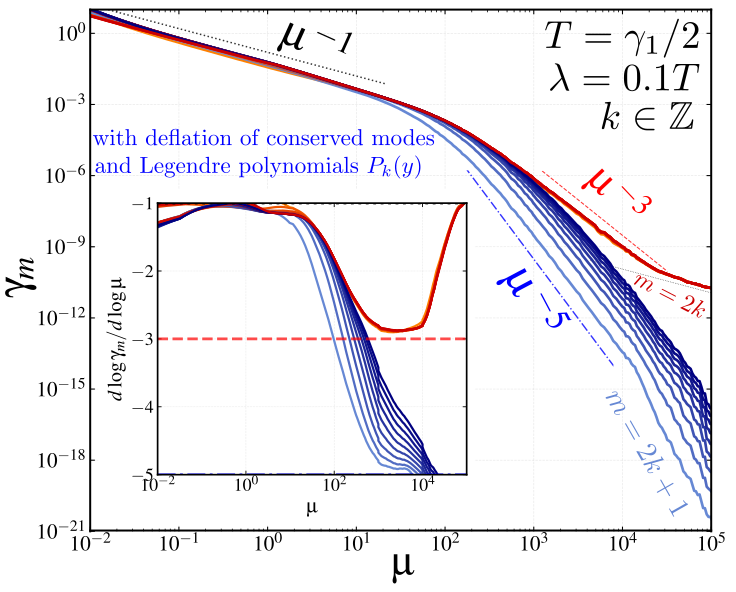

The file beside this chart, header and first rows:
mu, gamma1, gamma2, gamma3, gamma4, gamma5, gamma6, gamma7, gamma8, gamma9, gamma10, gamma11, gamma12, gamma13, gamma14, gamma15, gamma16, gamma17, gamma18, gamma19, gamma20
0.01, 4.647, 6.477, 7.803, 5.565, 9.362, 9.827, 9.951, 5.813, 10.34, 10.21, 10.67, 5.538, 10.66, 10.14, 10.7, 5.447, 10.54, 10.09, 10.31, 5.351
0.0106, 4.324, 5.989, 7.196, 5.238, 8.627, 9.046, 9.175, 5.453, 9.529, 9.403, 9.813, 5.206, 9.795, 9.337, 9.818, 5.115, 9.703, 9.275, 9.495, 5.033
0.01123, 4.025, 5.54, 6.64, 4.933, 7.955, 8.337, 8.465, 5.115, 8.788, 8.669, 9.028, 4.896, 9.004, 8.608, 9.011, 4.806, 8.935, 8.538, 8.747, 4.735
0.0119, 3.749, 5.126, 6.132, 4.644, 7.34, 7.69, 7.813, 4.799, 8.111, 7.999, 8.313, 4.605, 8.283, 7.942, 8.277, 4.517, 8.234, 7.868, 8.065, 4.457
0.0126, 3.493, 4.744, 5.666, 4.375, 6.778, 7.1, 7.218, 4.504, 7.491, 7.39, 7.659, 4.334, 7.625, 7.335, 7.609, 4.248, 7.594, 7.258, 7.443, 4.196
0.01335, 3.256, 4.392, 5.24, 4.124, 6.264, 6.559, 6.673, 4.23, 6.923, 6.831, 7.063, 4.08, 7.025, 6.783, 7.001, 3.996, 7.005, 6.703, 6.874, 3.952
0.01415, 3.037, 4.068, 4.849, 3.885, 5.794, 6.068, 6.173, 3.974, 6.403, 6.323, 6.516, 3.842, 6.477, 6.275, 6.448, 3.76, 6.464, 6.196, 6.354, 3.724
0.01499, 2.834, 3.77, 4.491, 3.664, 5.363, 5.613, 5.717, 3.736, 5.926, 5.855, 6.016, 3.619, 5.977, 5.811, 5.943, 3.54, 5.967, 5.733, 5.878, 3.51
0.01589, 2.645, 3.495, 4.163, 3.455, 4.967, 5.198, 5.297, 3.513, 5.488, 5.429, 5.558, 3.411, 5.519, 5.388, 5.483, 3.334, 5.511, 5.311, 5.441, 3.309
0.01683, 2.471, 3.242, 3.861, 3.259, 4.604, 4.821, 4.911, 3.305, 5.086, 5.036, 5.138, 3.215, 5.1, 4.997, 5.063, 3.141, 5.093, 4.923, 5.04, 3.121
0.01783, 2.308, 3.009, 3.583, 3.073, 4.271, 4.472, 4.557, 3.11, 4.716, 4.677, 4.753, 3.031, 4.717, 4.641, 4.679, 2.96, 4.709, 4.568, 4.67, 2.943
0.0189, 2.158, 2.794, 3.328, 2.9, 3.965, 4.153, 4.231, 2.927, 4.375, 4.346, 4.4, 2.858, 4.366, 4.312, 4.328, 2.79, 4.358, 4.242, 4.327, 2.776
0.02002, 2.018, 2.595, 3.092, 2.736, 3.683, 3.859, 3.931, 2.756, 4.061, 4.042, 4.075, 2.695, 4.043, 4.011, 4.007, 2.629, 4.036, 3.943, 4.009, 2.619
0.02121, 1.887, 2.412, 2.876, 2.581, 3.423, 3.588, 3.654, 2.595, 3.771, 3.762, 3.778, 2.541, 3.748, 3.732, 3.713, 2.479, 3.741, 3.667, 3.716, 2.47
0.02248, 1.766, 2.243, 2.676, 2.435, 3.184, 3.338, 3.399, 2.444, 3.503, 3.504, 3.504, 2.397, 3.476, 3.473, 3.443, 2.337, 3.471, 3.414, 3.445, 2.33
0.02382, 1.653, 2.087, 2.491, 2.298, 2.964, 3.109, 3.164, 2.303, 3.255, 3.265, 3.252, 2.26, 3.227, 3.239, 3.196, 2.204, 3.222, 3.179, 3.196, 2.198
0.02524, 1.548, 1.943, 2.321, 2.168, 2.76, 2.897, 2.947, 2.169, 3.026, 3.043, 3.021, 2.132, 2.997, 3.018, 2.968, 2.078, 2.993, 2.963, 2.967, 2.074
0.02674, 1.45, 1.81, 2.164, 2.045, 2.573, 2.702, 2.746, 2.044, 2.814, 2.836, 2.808, 2.011, 2.785, 2.811, 2.76, 1.96, 2.783, 2.763, 2.757, 1.956
0.02833, 1.358, 1.687, 2.018, 1.93, 2.399, 2.52, 2.56, 1.926, 2.619, 2.641, 2.611, 1.896, 2.591, 2.619, 2.567, 1.848, 2.59, 2.577, 2.563, 1.846
0.03002, 1.273, 1.574, 1.883, 1.821, 2.239, 2.353, 2.388, 1.815, 2.438, 2.459, 2.431, 1.789, 2.411, 2.441, 2.391, 1.744, 2.412, 2.405, 2.385, 1.741
0.03181, 1.194, 1.468, 1.759, 1.719, 2.091, 2.197, 2.229, 1.711, 2.271, 2.291, 2.264, 1.688, 2.246, 2.276, 2.227, 1.645, 2.247, 2.246, 2.22, 1.643
0.0337, 1.119, 1.371, 1.643, 1.622, 1.953, 2.053, 2.081, 1.613, 2.116, 2.136, 2.11, 1.592, 2.093, 2.123, 2.077, 1.552, 2.096, 2.098, 2.069, 1.55
0.03571, 1.05, 1.28, 1.536, 1.531, 1.826, 1.92, 1.944, 1.521, 1.974, 1.992, 1.968, 1.502, 1.953, 1.981, 1.938, 1.464, 1.955, 1.96, 1.929, 1.462
0.03783, 0.9853, 1.196, 1.436, 1.445, 1.707, 1.796, 1.817, 1.434, 1.842, 1.859, 1.837, 1.417, 1.822, 1.849, 1.81, 1.382, 1.826, 1.832, 1.8, 1.38
0.04009, 0.9248, 1.118, 1.344, 1.364, 1.598, 1.681, 1.699, 1.353, 1.72, 1.736, 1.715, 1.337, 1.702, 1.727, 1.691, 1.304, 1.706, 1.713, 1.68, 1.302
0.04248, 0.8682, 1.046, 1.258, 1.288, 1.496, 1.573, 1.59, 1.276, 1.608, 1.623, 1.603, 1.262, 1.591, 1.614, 1.581, 1.231, 1.595, 1.602, 1.57, 1.229
0.04501, 0.8154, 0.9783, 1.178, 1.215, 1.401, 1.474, 1.488, 1.204, 1.503, 1.517, 1.499, 1.191, 1.488, 1.509, 1.479, 1.162, 1.492, 1.499, 1.468, 1.16
0.04769, 0.7659, 0.9157, 1.103, 1.147, 1.313, 1.381, 1.394, 1.136, 1.407, 1.42, 1.403, 1.125, 1.393, 1.412, 1.385, 1.097, 1.397, 1.403, 1.373, 1.095
0.05053, 0.7196, 0.8575, 1.034, 1.08, 1.231, 1.294, 1.306, 1.072, 1.317, 1.329, 1.313, 1.062, 1.304, 1.321, 1.297, 1.036, 1.308, 1.314, 1.285, 1.034
0.05354, 0.6763, 0.8032, 0.9695, 1.017, 1.154, 1.214, 1.225, 1.012, 1.234, 1.245, 1.23, 1.003, 1.222, 1.237, 1.216, 0.9781, 1.226, 1.231, 1.204, 0.9763
0.05672, 0.6357, 0.7526, 0.9093, 0.9583, 1.083, 1.138, 1.149, 0.9556, 1.156, 1.167, 1.153, 0.9466, 1.145, 1.159, 1.14, 0.9236, 1.149, 1.154, 1.128, 0.9218
0.0601, 0.5977, 0.7055, 0.8532, 0.9027, 1.016, 1.068, 1.078, 0.9022, 1.084, 1.094, 1.082, 0.8939, 1.074, 1.087, 1.069, 0.8722, 1.078, 1.082, 1.058, 0.8705
0.06368, 0.562, 0.6615, 0.8007, 0.8503, 0.9538, 1.003, 1.012, 0.8517, 1.017, 1.027, 1.015, 0.8441, 1.008, 1.019, 1.004, 0.8237, 1.011, 1.014, 0.9921, 0.8219
0.06748, 0.5287, 0.6205, 0.7516, 0.8009, 0.8957, 0.9412, 0.95, 0.8041, 0.9549, 0.9636, 0.9524, 0.7971, 0.9462, 0.9559, 0.9421, 0.7778, 0.9488, 0.9517, 0.931, 0.7761
0.07149, 0.4973, 0.5822, 0.7059, 0.7546, 0.8414, 0.8839, 0.8925, 0.7593, 0.8967, 0.9048, 0.8944, 0.7528, 0.8886, 0.8972, 0.8848, 0.7346, 0.8909, 0.8932, 0.874, 0.7329
0.07575, 0.468, 0.5465, 0.6631, 0.7109, 0.7907, 0.8303, 0.8387, 0.7169, 0.8424, 0.8499, 0.8402, 0.7109, 0.8349, 0.8425, 0.8313, 0.6938, 0.8368, 0.8386, 0.8208, 0.6921
0.08026, 0.4404, 0.513, 0.623, 0.6698, 0.7431, 0.7801, 0.7884, 0.677, 0.7916, 0.7986, 0.7895, 0.6714, 0.7846, 0.791, 0.7812, 0.6552, 0.7862, 0.7875, 0.7711, 0.6535
0.08504, 0.4145, 0.4818, 0.5855, 0.6312, 0.6986, 0.7332, 0.7413, 0.6392, 0.7441, 0.7506, 0.7421, 0.634, 0.7376, 0.7429, 0.7344, 0.6187, 0.7389, 0.7398, 0.7247, 0.6171
0.09011, 0.3903, 0.4525, 0.5503, 0.5947, 0.6569, 0.6891, 0.6972, 0.6035, 0.6997, 0.7056, 0.6977, 0.5987, 0.6936, 0.698, 0.6905, 0.5843, 0.6946, 0.695, 0.6811, 0.5827
0.09548, 0.3674, 0.4251, 0.5174, 0.5604, 0.6178, 0.6478, 0.6559, 0.5698, 0.6581, 0.6635, 0.6562, 0.5653, 0.6524, 0.6559, 0.6494, 0.5517, 0.6531, 0.6531, 0.6404, 0.5501
0.1012, 0.346, 0.3995, 0.4865, 0.528, 0.5811, 0.6091, 0.6171, 0.538, 0.6191, 0.624, 0.6173, 0.5338, 0.6137, 0.6164, 0.6109, 0.5209, 0.6142, 0.6139, 0.6023, 0.5194
0.1072, 0.3259, 0.3755, 0.4576, 0.4976, 0.5467, 0.5728, 0.5808, 0.508, 0.5826, 0.587, 0.5808, 0.504, 0.5775, 0.5795, 0.5747, 0.4918, 0.5777, 0.5771, 0.5666, 0.4904
0.1136, 0.307, 0.3529, 0.4304, 0.4689, 0.5144, 0.5387, 0.5468, 0.4796, 0.5483, 0.5523, 0.5466, 0.4759, 0.5436, 0.5448, 0.5408, 0.4644, 0.5435, 0.5427, 0.5331, 0.463
0.1203, 0.2892, 0.3319, 0.4049, 0.4419, 0.4841, 0.5068, 0.5148, 0.4528, 0.5163, 0.5197, 0.5146, 0.4494, 0.5117, 0.5123, 0.509, 0.4385, 0.5115, 0.5104, 0.5017, 0.4371
0.1275, 0.2725, 0.3121, 0.381, 0.4164, 0.4556, 0.4768, 0.4848, 0.4275, 0.4861, 0.4891, 0.4845, 0.4243, 0.4818, 0.4819, 0.4792, 0.414, 0.4814, 0.4801, 0.4722, 0.4126
0.1351, 0.2568, 0.2935, 0.3585, 0.3924, 0.4288, 0.4486, 0.4566, 0.4037, 0.4578, 0.4604, 0.4562, 0.4006, 0.4537, 0.4533, 0.4511, 0.3908, 0.4531, 0.4517, 0.4445, 0.3895
0.1431, 0.242, 0.2761, 0.3373, 0.3698, 0.4036, 0.4221, 0.4301, 0.3811, 0.4312, 0.4334, 0.4296, 0.3782, 0.4273, 0.4264, 0.4247, 0.369, 0.4266, 0.425, 0.4185, 0.3677
0.1517, 0.2281, 0.2597, 0.3175, 0.3485, 0.38, 0.3973, 0.4053, 0.3598, 0.4063, 0.408, 0.4047, 0.3571, 0.4025, 0.4013, 0.4, 0.3483, 0.4016, 0.3999, 0.394, 0.3471
0.1607, 0.215, 0.2444, 0.2988, 0.3284, 0.3577, 0.3739, 0.3819, 0.3397, 0.3828, 0.3842, 0.3812, 0.3371, 0.3792, 0.3776, 0.3767, 0.3289, 0.3782, 0.3764, 0.3711, 0.3277
0.1703, 0.2026, 0.2299, 0.2812, 0.3094, 0.3368, 0.352, 0.3598, 0.3207, 0.3607, 0.3618, 0.3592, 0.3183, 0.3572, 0.3555, 0.3548, 0.3105, 0.3562, 0.3543, 0.3495, 0.3093
0.1804, 0.1911, 0.2164, 0.2647, 0.2916, 0.3171, 0.3314, 0.3392, 0.3028, 0.3399, 0.3407, 0.3384, 0.3005, 0.3366, 0.3346, 0.3343, 0.2931, 0.3355, 0.3336, 0.3292, 0.292
0.1912, 0.1801, 0.2036, 0.2492, 0.2747, 0.2985, 0.3119, 0.3196, 0.2859, 0.3203, 0.3209, 0.3189, 0.2837, 0.3172, 0.315, 0.3148, 0.2767, 0.316, 0.314, 0.3101, 0.2756
0.2026, 0.1699, 0.1917, 0.2346, 0.2588, 0.2811, 0.2937, 0.3013, 0.2699, 0.302, 0.3022, 0.3005, 0.2678, 0.2989, 0.2966, 0.2966, 0.2612, 0.2977, 0.2957, 0.2922, 0.2602
0.2146, 0.1602, 0.1804, 0.2208, 0.2438, 0.2647, 0.2766, 0.2841, 0.2548, 0.2847, 0.2848, 0.2833, 0.2529, 0.2817, 0.2793, 0.2795, 0.2466, 0.2805, 0.2785, 0.2753, 0.2456
0.2274, 0.1511, 0.1698, 0.2079, 0.2297, 0.2492, 0.2604, 0.2678, 0.2406, 0.2684, 0.2683, 0.267, 0.2387, 0.2656, 0.2631, 0.2634, 0.2328, 0.2643, 0.2623, 0.2594, 0.2319
0.2409, 0.1425, 0.1599, 0.1957, 0.2164, 0.2347, 0.2453, 0.2526, 0.2272, 0.2531, 0.2528, 0.2517, 0.2254, 0.2504, 0.2478, 0.2482, 0.2198, 0.2491, 0.2471, 0.2445, 0.219
0.2553, 0.1344, 0.1505, 0.1842, 0.2038, 0.221, 0.2309, 0.2382, 0.2146, 0.2386, 0.2383, 0.2373, 0.2129, 0.236, 0.2335, 0.2339, 0.2076, 0.2347, 0.2328, 0.2305, 0.2067
0.2705, 0.1268, 0.1417, 0.1734, 0.192, 0.208, 0.2175, 0.2246, 0.2026, 0.225, 0.2246, 0.2237, 0.201, 0.2225, 0.22, 0.2205, 0.196, 0.2212, 0.2193, 0.2172, 0.1952
0.2866, 0.1197, 0.1334, 0.1632, 0.1808, 0.1958, 0.2048, 0.2118, 0.1913, 0.2122, 0.2117, 0.211, 0.1898, 0.2098, 0.2073, 0.2078, 0.1851, 0.2085, 0.2067, 0.2048, 0.1843
0.3037, 0.1129, 0.1256, 0.1536, 0.1702, 0.1844, 0.1928, 0.1998, 0.1807, 0.2002, 0.1995, 0.1989, 0.1793, 0.1978, 0.1953, 0.1959, 0.1748, 0.1966, 0.1947, 0.193, 0.174
... 268 more rows
